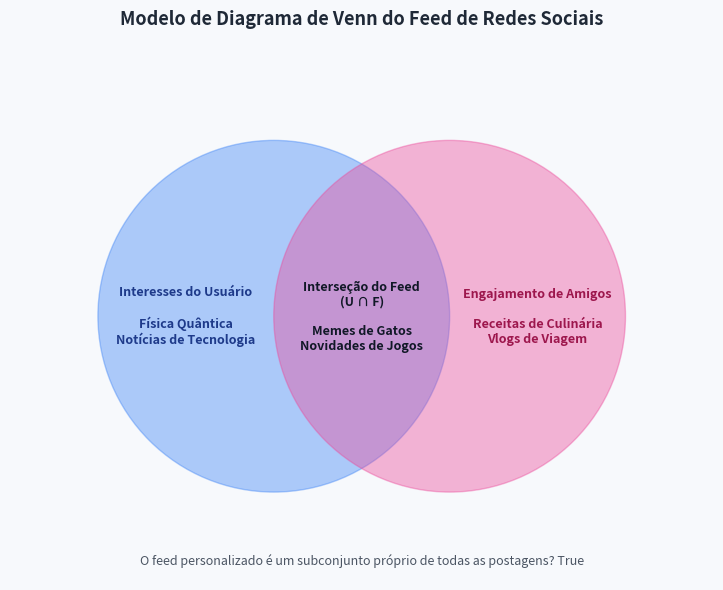

Recreate this plot in Python. (Note: this script raises an exception after producing the figure.)
import matplotlib.pyplot as plt
import matplotlib.patches as patches
from typing import Set, FrozenSet, Any, List

class SetTheoryToolbox:
    """
    Utility class implementing fundamental mathematical operations
    and relations of Set Theory.
    """
    @staticmethod
    def belongsTo(element: Any, targetSet: Set[Any]) -> bool:
        """
        Checks membership relation (x in A).
        """
        return element in targetSet

    @staticmethod
    def isSubset(setA: Set[Any], setB: Set[Any]) -> bool:
        """
        Checks subset inclusion relation (A subset-of-or-equal B).
        """
        return setA.issubset(setB)

    @staticmethod
    def isProperSubset(setA: Set[Any], setB: Set[Any]) -> bool:
        """
        Checks proper subset inclusion relation (A subset-of B and A != B).
        """
        return setA.issubset(setB) and setA != setB

    @staticmethod
    def getPowerSet(targetSet: Set[Any]) -> List[FrozenSet[Any]]:
        r"""
        Generates the Power Set P(A) of a given set A.
        Returns a list of frozen sets representing all subsets.
        """
        elements = list(targetSet)
        powerSetList = []
        n = len(elements)
        # There are 2^n subsets
        for i in range(1 << n):
            subset = frozenset(elements[j] for j in range(n) if (i & (1 << j)))
            powerSetList.append(subset)
        return powerSetList


class FeedAlgorithmSimulation:
    """
    Simulates a social media feed personalization using set intersections
    and subsets as discussed in analisematematicacaos.pdf.
    """
    def __init__(self, userInterests: Set[str], friendEngagements: Set[str], allPosts: Set[str]):
        self.userInterests = userInterests
        self.friendEngagements = friendEngagements
        self.allPosts = allPosts

    def generateFeed(self) -> Set[str]:
        """
        Personalizes the feed by calculating the intersection of user interests
        and contents engaged by friends (UserInterests intersect FriendEngagements).
        """
        return self.userInterests.intersection(self.friendEngagements)

    def generateVisualization(self, outputPath: str = "feed_venn_diagram.png") -> None:
        """
        Plots a stylized Venn diagram representing the feed intersection
        and saves it as an image.
        """
        fig, ax = plt.subplots(figsize=(8, 6), dpi=150)
        
        # Set premium background color
        fig.patch.set_facecolor('#f7f9fc')
        ax.set_facecolor('#f7f9fc')
        
        # Draw user circle (Left)
        circleUser = patches.Circle((-1.0, 0), 2.0, color='#3b82f6', alpha=0.4)
        # Draw friends circle (Right)
        circleFriends = patches.Circle((1.0, 0), 2.0, color='#ec4899', alpha=0.4)
        
        ax.add_patch(circleUser)
        ax.add_patch(circleFriends)
        
        # Adjust plot limits and aspect ratio
        ax.set_xlim(-4, 4)
        ax.set_ylim(-3, 3)
        ax.set_aspect('equal')
        
        # Remove axes for clean diagram view
        ax.axis('off')
        
        # Text descriptions inside the circles
        # User interests exclusive to the user (U \ F)
        userExclusive = self.userInterests.difference(self.friendEngagements)
        userText = "\n".join(sorted(list(userExclusive)))
        ax.text(-2.0, 0, f"Interesses do Usuário\n\n{userText}", ha='center', va='center', color='#1e3a8a', fontsize=9, weight='bold')
        
        # Friends engagements exclusive to friends (F \ U)
        friendExclusive = self.friendEngagements.difference(self.userInterests)
        friendText = "\n".join(sorted(list(friendExclusive)))
        ax.text(2.0, 0, f"Engajamento de Amigos\n\n{friendText}", ha='center', va='center', color='#9d174d', fontsize=9, weight='bold')
        
        # Personalized Feed (U intersect F)
        feedItems = self.generateFeed()
        feedText = "\n".join(sorted(list(feedItems)))
        ax.text(0, 0, f"Interseção do Feed\n(U ∩ F)\n\n{feedText}", ha='center', va='center', color='#111827', fontsize=9, weight='bold')
        
        # Chart titles
        plt.title("Modelo de Diagrama de Venn do Feed de Redes Sociais", fontsize=13, weight='bold', color='#1f2937', pad=20)
        
        isProper = SetTheoryToolbox.isProperSubset(feedItems, self.allPosts)
        plt.figtext(0.5, 0.05, f"O feed personalizado é um subconjunto próprio de todas as postagens? {isProper}", 
                    ha='center', fontsize=9, color='#4b5563', style='italic')
        
        plt.tight_layout()
        plt.savefig(outputPath, bbox_inches='tight', facecolor=fig.get_facecolor())
        plt.close()


if __name__ == "__main__":
    # Define system sets
    allAvailablePosts = {
        "Notícias de Tecnologia", "Memes de Gatos", "Física Quântica", "Receitas de Culinária", 
        "Dicas de Treino", "Vlogs de Viagem", "Novidades de Jogos", "Política Local"
    }
    
    userInterests = {"Notícias de Tecnologia", "Física Quântica", "Memes de Gatos", "Novidades de Jogos"}
    friendEngagements = {"Memes de Gatos", "Receitas de Culinária", "Novidades de Jogos", "Vlogs de Viagem"}
    
    # 1. Instantiating the Toolboxes
    print("=== Estudo de Teoria dos Conjuntos e Relações ===")
    
    # Pertinance checks
    print(f"O elemento 'Notícias de Tecnologia' pertence aos Interesses do Usuário? {SetTheoryToolbox.belongsTo('Notícias de Tecnologia', userInterests)}")
    print(f"O elemento 'Receitas de Culinária' pertence aos Interesses do Usuário? {SetTheoryToolbox.belongsTo('Receitas de Culinária', userInterests)}")
    
    # Inclusion/Subsets checks
    print(f"Os Interesses do Usuário são um subconjunto de Todas as Postagens? {SetTheoryToolbox.isSubset(userInterests, allAvailablePosts)}")
    
    # Power Set demonstration (using a smaller set for readability)
    sampleSet = {"Notícias de Tecnologia", "Memes de Gatos"}
    print(f"\nConjunto das Partes de {sampleSet}:")
    for idx, subset in enumerate(SetTheoryToolbox.getPowerSet(sampleSet)):
        print(f" Subconjunto {idx + 1}: {set(subset)}")
        
    # 2. Simulating Social Media Feed (Intersection)
    simulation = FeedAlgorithmSimulation(userInterests, friendEngagements, allAvailablePosts)
    feed = simulation.generateFeed()
    
    print("\n=== Simulação de Feed de Redes Sociais ===")
    print(f"Conjunto de Interesses do Usuário (U): {userInterests}")
    print(f"Conjunto de Engajamento de Amigos (F): {friendEngagements}")
    print(f"Feed Resultante (Interseção U ∩ F): {feed}")
    
    # Proper Subset validation
    isProper = SetTheoryToolbox.isProperSubset(feed, allAvailablePosts)
    print(f"O feed personalizado é um subconjunto próprio de todas as postagens? {isProper}")
    
    # 3. Graph Generation
    graphPath = "01_conjunto_subconjuntos/feed_venn_diagram.png"
    print(f"\nGerando o gráfico do Diagrama de Venn em: '{graphPath}'...")
    simulation.generateVisualization(graphPath)
    print("Diagrama de Venn gerado com sucesso!")
